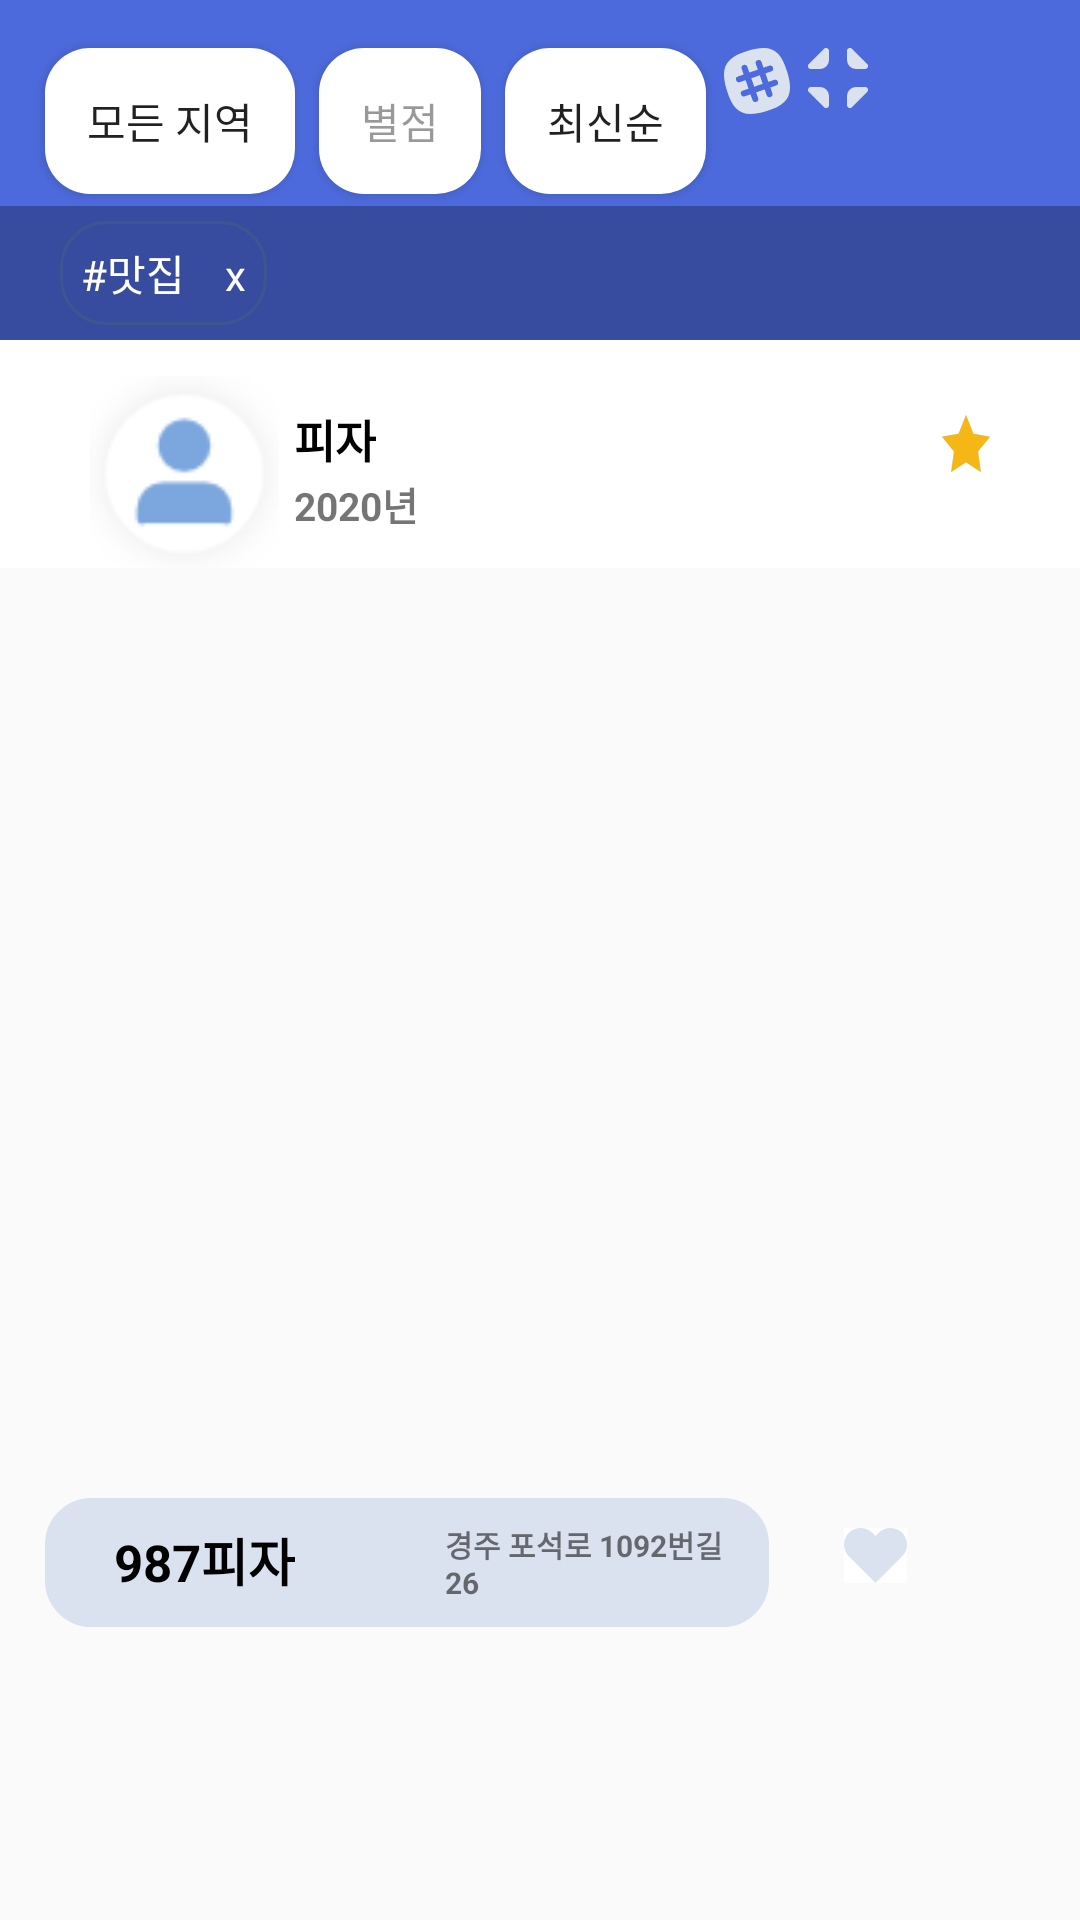

Here is an Android app screen rendered from its layout file. Give the layout XML and the strings, colors and styles it references.
<!-- AndroidManifest.xml: application theme AppTheme -->
<!-- res/layout/activity_community_content.xml -->
<?xml version="1.0" encoding="utf-8"?>
<LinearLayout xmlns:tools="http://schemas.android.com/tools"
    xmlns:android="http://schemas.android.com/apk/res/android"
    android:orientation="vertical"
    android:layout_width="match_parent"
    android:layout_height="match_parent"
    tools:context=".CommunityActivity">
    <RelativeLayout
        android:id="@+id/relativeLayout"
        android:layout_width="match_parent"
        android:layout_height="wrap_content"
        android:background="#4D6ADC">

        <Button
            android:id="@+id/area"
            android:layout_width="wrap_content"
            android:layout_height="wrap_content"
            android:text="모든 지역"
            android:background="@drawable/community_button"
            android:minHeight="10dp"
            android:minWidth="10dp"
            android:layout_marginTop="16dp"
            android:layout_marginBottom="4dp"
            android:layout_marginLeft="15dp"/>
        <Button
            android:id="@+id/score"
            android:layout_width="wrap_content"
            android:layout_height="wrap_content"
            android:text="별점"
            android:textColor="#66000000"
            android:background="@drawable/community_button"
            android:minHeight="10dp"
            android:minWidth="10dp"
            android:layout_marginTop="16dp"
            android:layout_marginBottom="4dp"
            android:layout_marginLeft="8dp"
            android:layout_toRightOf="@id/area"/>
        <Button
            android:id="@+id/order"
            android:layout_width="wrap_content"
            android:layout_height="wrap_content"
            android:text="최신순"
            android:background="@drawable/community_button"
            android:minHeight="10dp"
            android:minWidth="10dp"
            android:layout_marginTop="16dp"
            android:layout_marginBottom="4dp"
            android:layout_marginLeft="8dp"
            android:layout_toRightOf="@+id/score"/>

        <ImageButton
            android:id="@+id/imgbtn1"
            android:layout_width="wrap_content"
            android:layout_height="wrap_content"
            android:src="@drawable/ic_slack"
            android:background="@drawable/community_imgbutton"
            android:minHeight="10dp"
            android:minWidth="10dp"
            android:layout_marginTop="16dp"
            android:layout_marginBottom="4dp"
            android:layout_marginLeft="6dp"
            android:layout_toRightOf="@+id/order"/>

        <ImageButton
            android:id="@+id/imgbtn2"
            android:layout_width="wrap_content"
            android:layout_height="wrap_content"
            android:src="@drawable/ic_minimize"
            android:background="@drawable/community_imgbutton"
            android:minHeight="10dp"
            android:minWidth="10dp"
            android:layout_marginTop="16dp"
            android:layout_marginBottom="4dp"
            android:layout_marginLeft="6dp"
            android:layout_toRightOf="@+id/imgbtn1"/>

    </RelativeLayout>
    <LinearLayout
        android:layout_width="match_parent"
        android:layout_height="wrap_content"
        android:orientation="horizontal"
        android:background="#374C9E">

        <TextView
            android:layout_width="wrap_content"
            android:layout_height="wrap_content"
            android:text="#맛집    x"
            android:textColor="#FFFFFF"
            android:padding="7dp"
            android:layout_marginLeft="20dp"
            android:layout_marginTop="5dp"
            android:layout_marginBottom="5dp"
            android:background="@drawable/community_searchbar_bottombtn"/>

    </LinearLayout>
    <ScrollView
        android:id="@+id/scrollView1"
        android:layout_width="match_parent"
        android:layout_height="540dp">

        <LinearLayout
            android:layout_width="match_parent"
            android:layout_height="match_parent"
            android:orientation="vertical">
        <RelativeLayout
            android:layout_width="match_parent"
            android:layout_height="match_parent"
            android:background="#FFFFFF">
            <ImageView
                android:id="@+id/communityPersoninfo"
                android:layout_width="wrap_content"
                android:layout_height="wrap_content"
                android:src="@drawable/community_personinfo"
                android:layout_marginTop="12dp"
                android:layout_marginLeft="30dp"/>


            <TextView
                android:id="@+id/communityPersonid"
                android:layout_width="wrap_content"
                android:layout_height="wrap_content"
                android:text="피자"
                android:textSize="15dp"
                android:textColor="#000000"
                android:textStyle="bold"
                android:layout_toRightOf="@+id/communityPersoninfo"
                android:layout_marginTop="22dp"
                android:layout_marginLeft="5dp"/>

            <TextView
                android:layout_width="wrap_content"
                android:layout_height="wrap_content"
                android:text="2020년"
                android:textSize="13dp"
                android:textStyle="bold"
                android:layout_toRightOf="@+id/communityPersoninfo"
                android:layout_marginTop="45dp"
                android:layout_marginLeft="5dp"/>

            <RatingBar
                android:layout_width="wrap_content"
                android:layout_height="wrap_content"
                android:numStars="5"
                android:rating="0"
                android:stepSize="0.5"
                android:isIndicator="false"
                android:minWidth="15dp"
                android:minHeight="15dp"
                android:layout_alignParentRight="true"
                android:layout_marginTop="25dp"
                android:layout_marginRight="30dp"
                style="@style/ratingStars"/>
        </RelativeLayout>

        <ImageView
            android:layout_marginTop="10dp"
            android:layout_width="match_parent"
            android:layout_height="300dp"/>
         
         <LinearLayout
             android:layout_width="match_parent"
             android:layout_height="wrap_content"
             android:orientation="horizontal">

             <LinearLayout
                 android:layout_width="0dp"
                 android:layout_height="wrap_content"
                 android:layout_weight="7"
                 android:layout_marginLeft="15dp"
                 android:padding="8dp"
                 android:background="@drawable/communitycontent_textview1">
             <TextView
                 android:layout_width="wrap_content"
                 android:layout_height="wrap_content"
                 android:layout_marginLeft="15dp"
                 android:text="987피자"
                 android:textStyle="bold"
                 android:textColor="#000000"
                 android:textSize="17dp"/>

             <TextView
                 android:layout_width="wrap_content"
                 android:layout_height="wrap_content"
                 android:layout_gravity="center"
                 android:text="경주 포석로 1092번길 26"
                 android:textStyle="bold"
                 android:textSize="10dp"
                 android:layout_marginLeft="50dp"/>
             </LinearLayout>

             <LinearLayout
                 android:layout_width="0dp"
                 android:layout_height="wrap_content"
                 android:layout_weight="3"
                 android:orientation="horizontal">

                 <ImageButton
                     android:layout_width="wrap_content"
                     android:layout_height="wrap_content"
                     android:src="@drawable/ic_heart"
                     android:layout_marginTop="10dp"
                     android:layout_marginLeft="25dp"
                     android:background="#FFFFFF"/>

                 <ImageButton
                     android:layout_width="wrap_content"
                     android:layout_height="wrap_content"
                     android:src="@drawable/ic_bookmark"
                     android:layout_marginTop="10dp"
                     android:layout_marginLeft="20dp"
                     android:background="#FFFFFF"/>
             </LinearLayout>
         </LinearLayout>
        </LinearLayout>
    </ScrollView>

    <LinearLayout
        android:layout_width="match_parent"
        android:layout_height="80dp"
        android:orientation="horizontal">
        <ImageButton
            android:id="@+id/main_icon_selected"
            android:layout_width="25dp"
            android:layout_height="28dp"
            android:layout_marginLeft="48dp"
            android:layout_marginTop="10dp"
            android:background="@drawable/ic_home_b"/>
        <ImageButton
            android:id="@+id/grid_icon"
            android:layout_width="25dp"
            android:layout_height="28dp"
            android:layout_marginTop="10dp"
            android:layout_marginLeft="118dp"
            android:background="@drawable/ic_grid"/>
        <ImageButton
            android:id="@+id/user_icon"
            android:layout_width="25dp"
            android:layout_height="28dp"
            android:layout_marginTop="10dp"
            android:layout_marginLeft="118dp"
            android:background="@drawable/ic_user"/>
    </LinearLayout>
</LinearLayout>
<!-- resources referenced by this layout -->
<resources>
  <!-- drawable community_button (drawable) -->
  <?xml version="1.0" encoding="utf-8"?>
  <selector xmlns:android="http://schemas.android.com/apk/res/android">
      <item>
          <shape android:shape="rectangle">
              <corners android:radius="15dp"></corners>
              <solid android:color="#FFFFFF"></solid>
              <padding android:top="14dp" android:bottom="14dp"
                  android:left="14dp" android:right="14dp"></padding>
          </shape>
      </item>
  </selector>
  <!-- drawable community_imgbutton (drawable) -->
  <?xml version="1.0" encoding="utf-8"?>
  <selector xmlns:android="http://schemas.android.com/apk/res/android">
      <item>
          <shape android:shape="rectangle">
              <corners android:radius="15dp"></corners>
              <solid android:color="#005050FF"></solid>
              <padding android:top="0dp" android:bottom="0dp"
                  android:left="0dp" android:right="0dp"></padding>
          </shape>
      </item>
  </selector>
  <!-- drawable communitycontent_textview1 (drawable) -->
  <?xml version="1.0" encoding="utf-8"?>
  <shape xmlns:android="http://schemas.android.com/apk/res/android"
      android:shape="rectangle">
      <solid android:color="#DBE2EF"/>
      <corners
          android:bottomRightRadius="15dp"
          android:bottomLeftRadius="15dp"
          android:topLeftRadius="15dp"
          android:topRightRadius="15dp"/>
      <stroke
          android:width="1dp"
          android:color="#DBE2EF"/>
  
  </shape>
  <!-- drawable ic_heart (drawable) -->
  <vector xmlns:android="http://schemas.android.com/apk/res/android"
      android:width="20.903dp"
      android:height="18.232dp"
      android:viewportWidth="20.903"
      android:viewportHeight="18.232">
    <path
        android:pathData="M19.291,1.612a5.5,5.5 0,0 0,-7.78 0l-1.06,1.06 -1.06,-1.06a5.5,5.5 0,0 0,-7.78 7.78l1.06,1.06 7.78,7.78 7.78,-7.78 1.06,-1.06a5.5,5.5 0,0 0,0 -7.78Z"
        android:fillColor="#dbe2ef"/>
  </vector>
  <style name="ratingStars" parent="@android:style/Widget.RatingBar">
          <item name="android:progressDrawable">@drawable/store_ratingbar</item>
      </style>
  <style name="AppTheme" parent="Theme.AppCompat.Light.DarkActionBar">
          
          <item name="colorPrimary">@color/colorPrimary</item>
          <item name="colorPrimaryDark">@color/colorPrimaryDark</item>
          <item name="colorAccent">@color/colorAccent</item>
      </style>
  <!-- drawable store_ratingbar (drawable) -->
  <?xml version="1.0" encoding="utf-8"?>
  <layer-list xmlns:android="http://schemas.android.com/apk/res/android">
      <item android:id="@android:id/background"
          android:drawable="@drawable/star_rating_empty"/>
      <item android:id="@android:id/secondaryProgress"
          android:drawable="@drawable/star_rating_empty"/>
      <item android:id="@android:id/progress"
          android:drawable="@drawable/star_rating_full"/>
  </layer-list>
  <color name="colorPrimary">#FFFFFF</color>
  <color name="colorPrimaryDark">#A2A2A4</color>
  <color name="colorAccent">#D81B60</color>
  <!-- drawable ic_star_profile (drawable) -->
  <vector xmlns:android="http://schemas.android.com/apk/res/android"
      android:width="20dp"
      android:height="19.02dp"
      android:viewportWidth="20"
      android:viewportHeight="19.02">
    <path
        android:pathData="M10,0l3.09,6.26L20,7.27l-5,4.87 1.18,6.88L10,15.77 3.82,19.02 5,12.14 0,7.27 6.91,6.26 10,0Z"
        android:fillColor="#dbe2ef"/>
  </vector>
  <!-- drawable ic_star_rating (drawable) -->
  <vector xmlns:android="http://schemas.android.com/apk/res/android"
      android:width="13.799dp"
      android:height="13.123dp"
      android:viewportWidth="13.799"
      android:viewportHeight="13.123">
    <path
        android:pathData="M6.9,0 L9.031,4.319l4.767,0.7 -3.45,3.36 0.814,4.747L6.9,10.88 2.636,13.123 3.45,8.376 0,5.016l4.767,-0.7L6.9,0Z"
        android:fillColor="#f5b716"/>
  </vector>
</resources>
